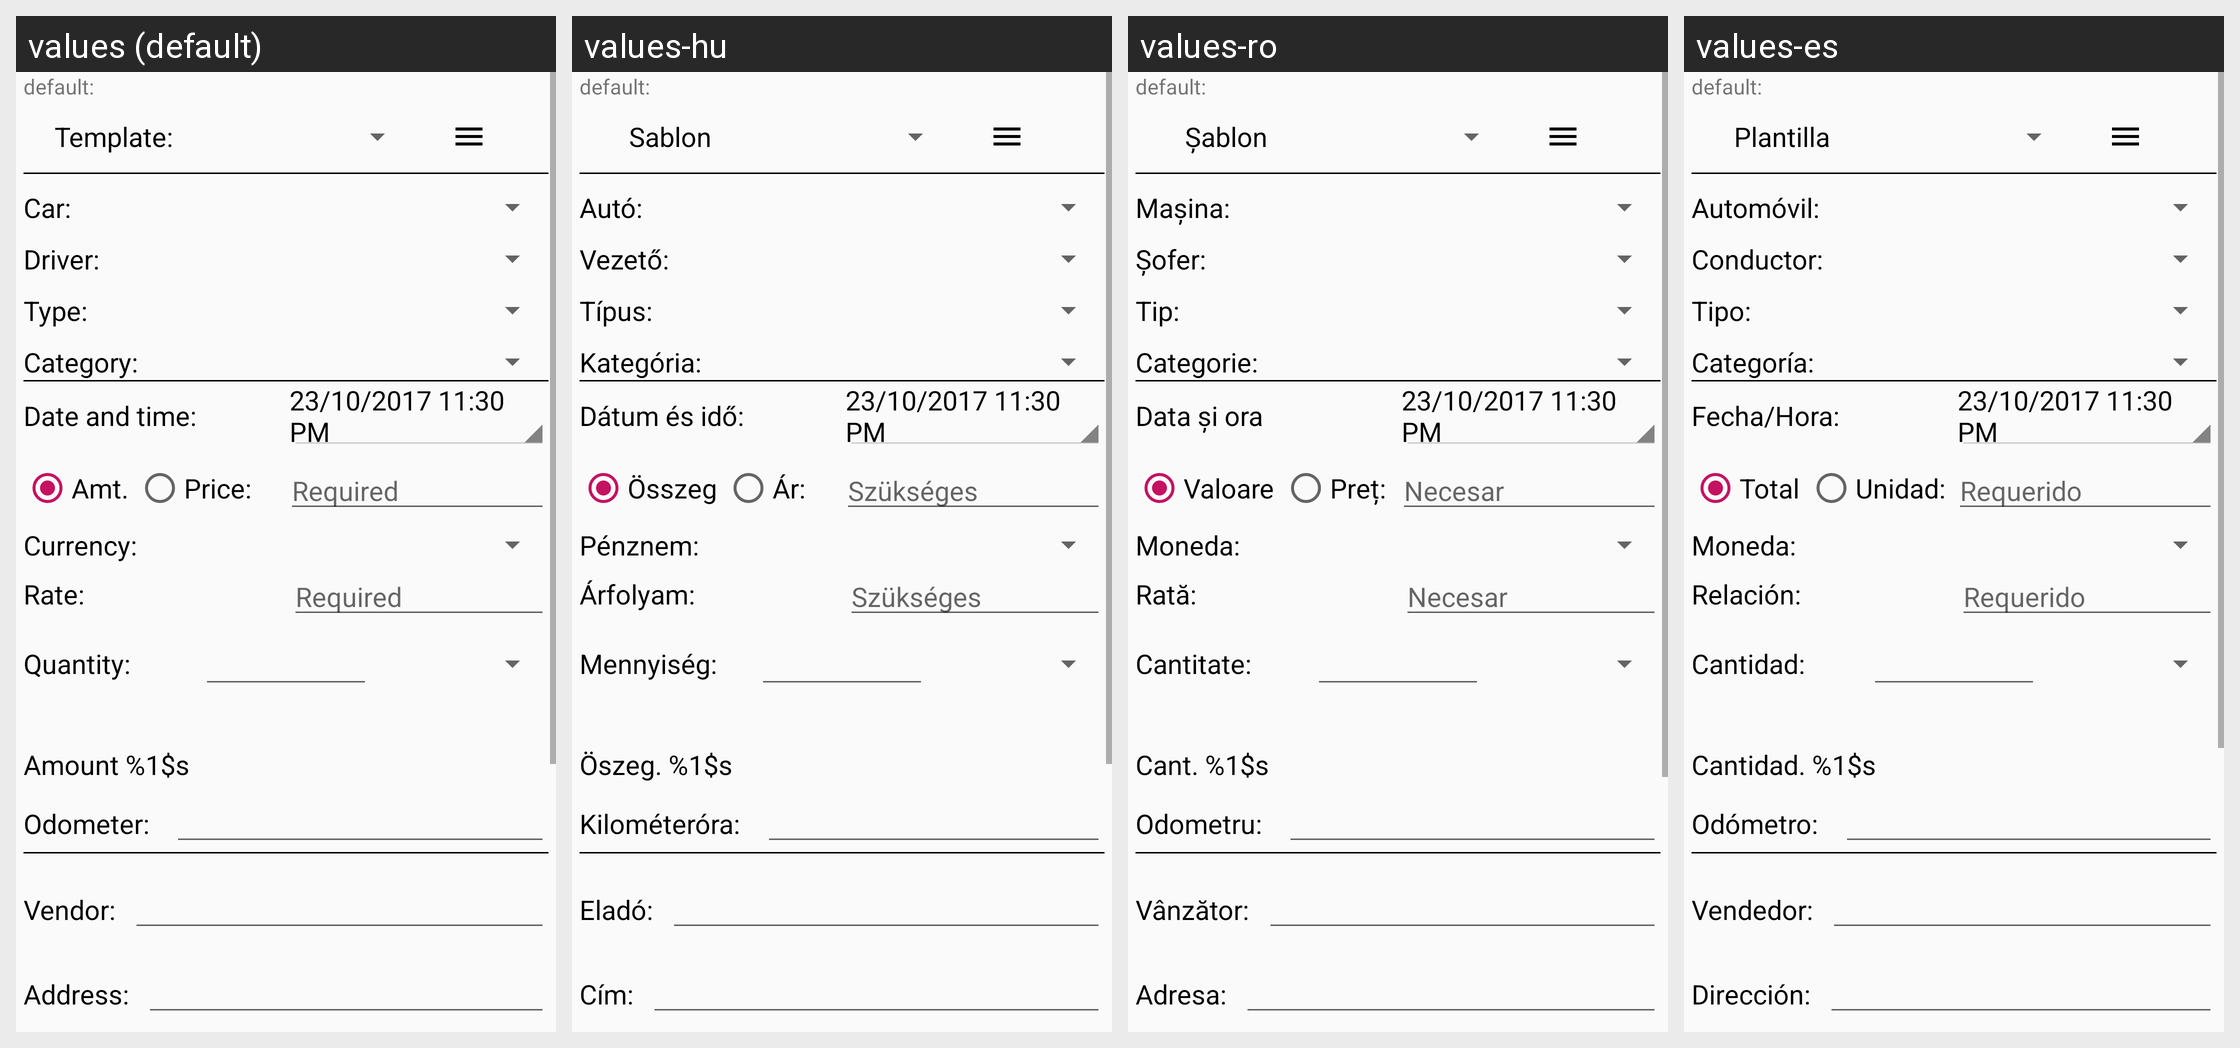

For this localized Android screen grid, give each drawn string resource with its value in every locale shown.
Android screen res/layout/fragment_expense_edit.xml rendered under 4 locales, left to right: values (default), values-hu, values-ro, values-es. Device: Nexus 5 (rendered at 1080×1920; each locale shown at half size, 540×960, under a caption strip naming it); theme AppTheme.
Other locales in the repository, not shown: values-de.
Strings drawn on this screen, with the default value and each locale's value (text and hints the layout hard-codes, and strings that could not be matched under every locale, appear in the picture but are not listed):

gen_car_label
  values: Car:
  values-hu: Autó:
  values-ro: Maşina:
  values-es: Automóvil:

gen_driver_label
  values: Driver:
  values-hu: Vezető:
  values-ro: Şofer:
  values-es: Conductor:

gen_type_label
  values: Type:
  values-hu: Típus:
  values-ro: Tip:
  values-es: Tipo:

gen_category
  values: Category:
  values-hu: Kategória:
  values-ro: Categorie:
  values-es: Categoría:

gen_date_time_label
  values: Date and time:
  values-hu: Dátum és idő:
  values-ro: Data și ora
  values-es: Fecha/Hora:

gen_amount_label
  values: Amt.
  values-hu: Összeg
  values-ro: Valoare
  values-es: Total

gen_price_label
  values: Price:
  values-hu: Ár:
  values-ro: Preț:
  values-es: Unidad:

gen_required
  values: Required
  values-hu: Szükséges
  values-ro: Necesar
  values-es: Requerido

gen_currency_label
  values: Currency:
  values-hu: Pénznem:
  values-ro: Moneda:
  values-es: Moneda:

gen_rate_label
  values: Rate:
  values-hu: Árfolyam:
  values-ro: Rată:
  values-es: Relación:

gen_quantity_label
  values: Quantity:
  values-hu: Mennyiség:
  values-ro: Cantitate:
  values-es: Cantidad:

gen_converted_amount_label
  values: Amount %1$s
  values-hu: Öszeg. %1$s
  values-ro: Cant. %1$s
  values-es: Cantidad. %1$s

gen_index_label
  values: Odometer:
  values-hu: Kilométeróra:
  values-ro: Odometru:
  values-es: Odómetro:

gen_bpartner
  values: Vendor:
  values-hu: Eladó:
  values-ro: Vânzător:
  values-es: Vendedor:

gen_address
  values: Address:
  values-hu: Cím:
  values-ro: Adresa:
  values-es: Dirección:

gen_template
  values: Template:
  values-hu: Sablon
  values-ro: Şablon
  values-es: Plantilla
